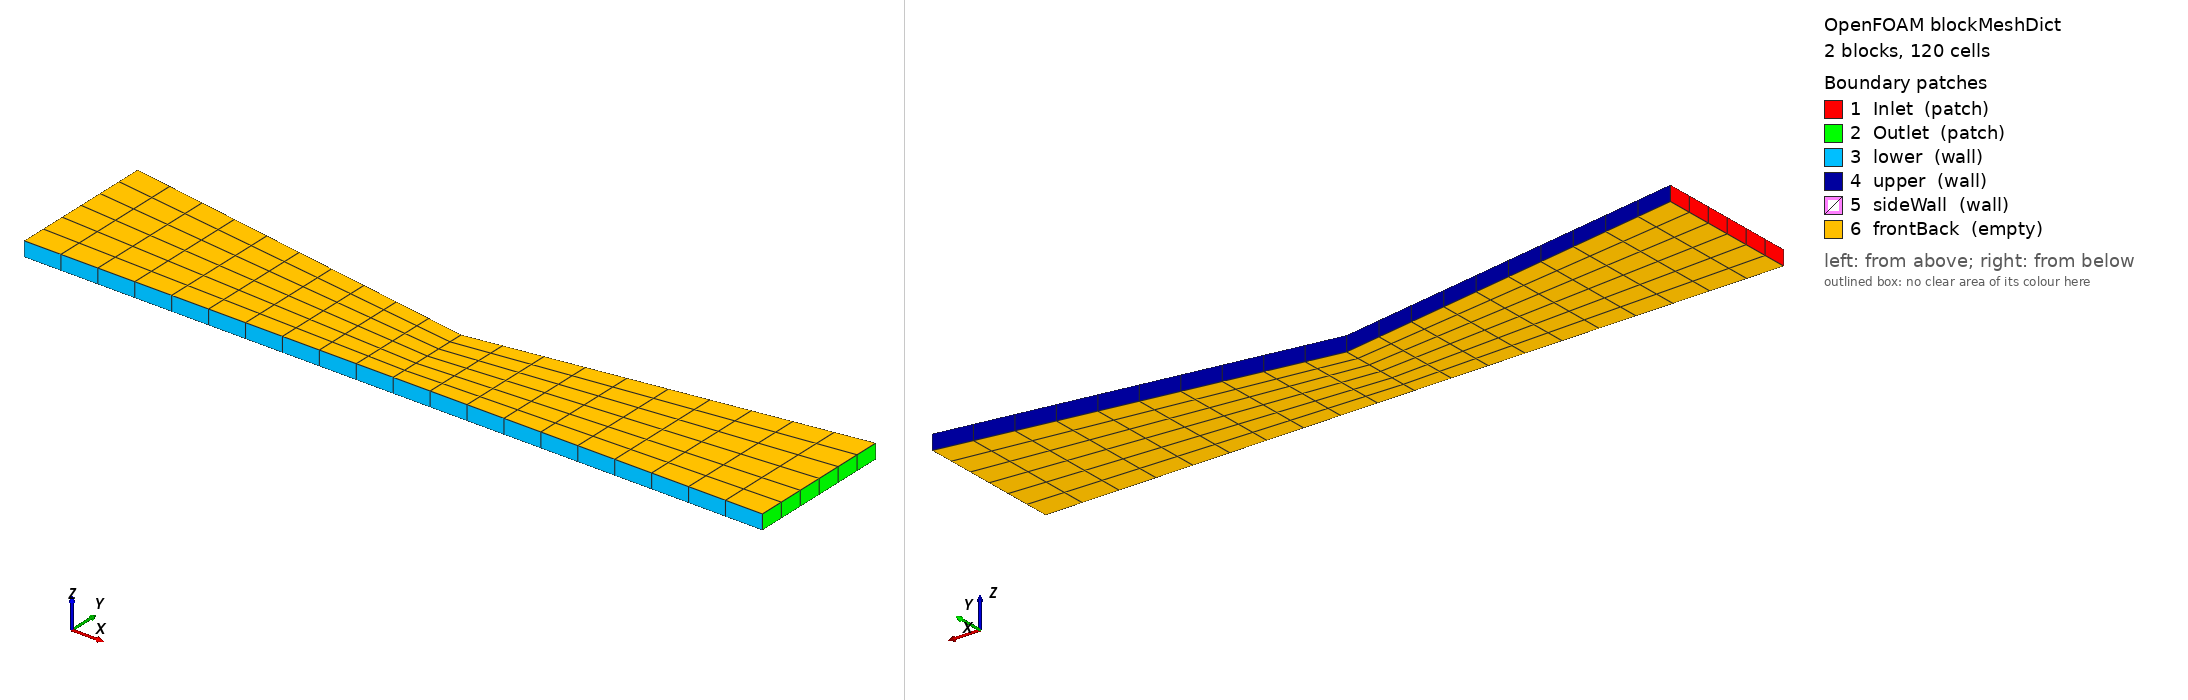

OpenFOAM case: the mesh blockMesh builds from blockMeshDict, 2 block(s), 120 cells. Boundary patches (legend numbers): 1 Inlet (patch), 2 Outlet (patch), 3 lower (wall), 4 upper (wall), 5 sideWall (wall), 6 frontBack (empty). Left view from above one corner, right view from below the opposite corner. Boundary conditions: 0 field file(s) under 0/; 0 of 6 drawn patches have an entry in a shipped field file.

=== system/blockMeshDict ===
/*--------------------------------*- C++ -*----------------------------------*\
| =========                 |                                                 |
| \\      /  F ield         | OpenFOAM: The Open Source CFD Toolbox           |
|  \\    /   O peration     | Version:  v2606                                 |
|   \\  /    A nd           | Website:  www.openfoam.com                      |
|    \\/     M anipulation  |                                                 |
\*---------------------------------------------------------------------------*/
FoamFile { version 2.0; format ascii; class dictionary; object blockMeshDict; }
scale 1;
// converging-diverging channel: throat at x = 0.5
vertices
(
    (0 0 0) (0.5 0 0) (0.5 0.12 0) (0 0.2 0)
    (0 0 0.02) (0.5 0 0.02) (0.5 0.12 0.02) (0 0.2 0.02)
    (1 0 0) (1 0.2 0) (1 0 0.02) (1 0.2 0.02)
);
blocks
(
    hex (0 1 2 3 4 5 6 7) (10 6 1) simpleGrading (1 1 1)
    hex (1 8 9 2 5 10 11 6) (10 6 1) simpleGrading (1 1 1)
);
edges ();
boundary
(
    Inlet     { type patch; faces ((0 4 7 3)); }
    Outlet    { type patch; faces ((9 11 10 8)); }
    lower     { type wall;  faces ((1 5 4 0) (8 10 5 1)); }
    upper     { type wall;  faces ((3 7 6 2) (2 6 11 9)); }
    sideWall  { type wall;  faces (); }
    frontBack { type empty; faces ((0 3 2 1) (4 5 6 7) (1 2 9 8) (5 10 11 6)); }
);
